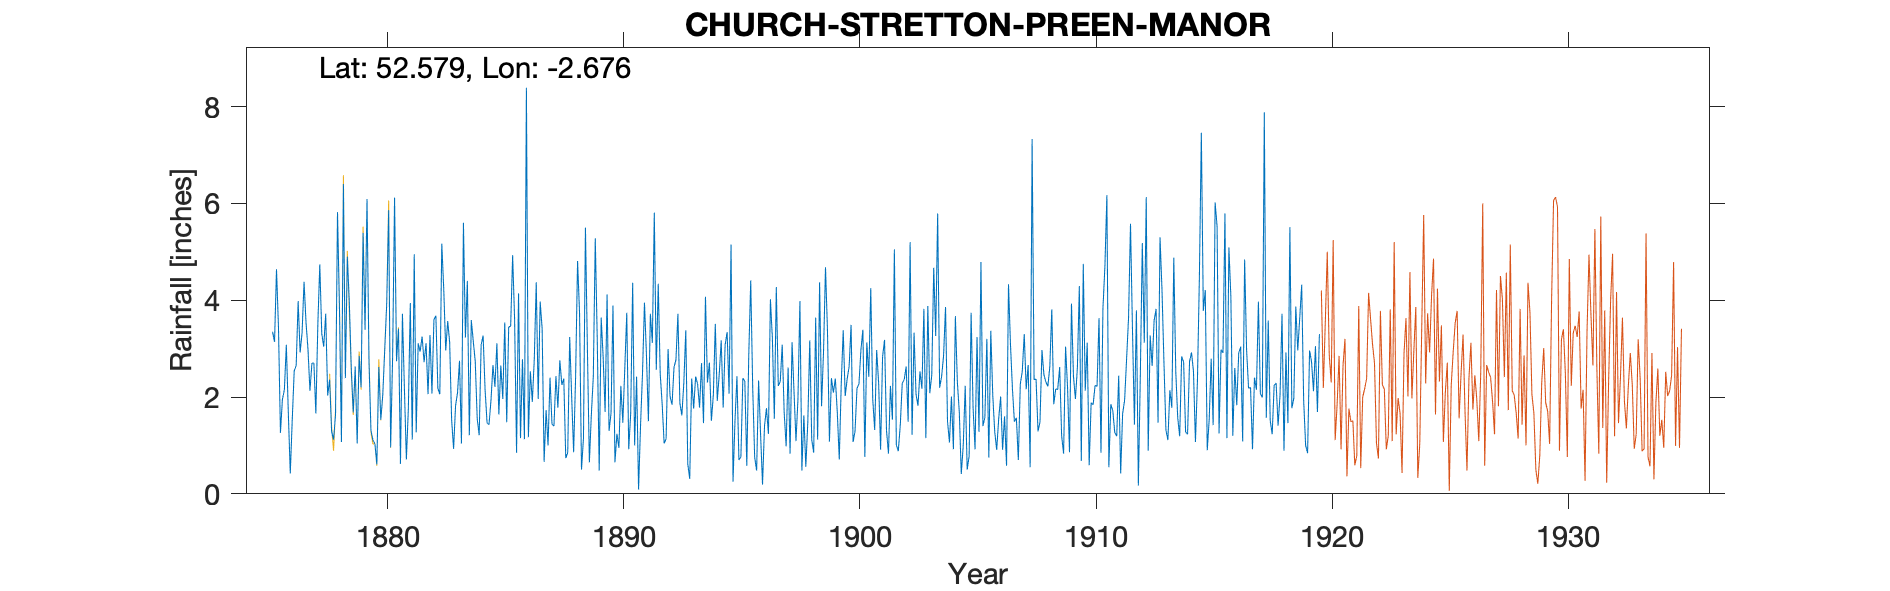

The file beside this chart, header and first rows:
CHURCH-STRETTON-PREEN-MANOR, , , , , , , , , , , , , , , , , , , , , , , 
Grid ref, SO543981, Long, -2.676, Lat, 52.58, Elevation, 700, ft., , , , , , , , , , , , , , , 
Station no, , , , , , , , , , , , , , , , , , , , , , , 
, 1870, 1871, 1872, 1873, 1874, 1875, 1876, 1877, 1878, 1879, 1880, 1881, 1882, 1883, 1884, 1885, 1886, 1887, 1888, 1889, 1890, 1891, 1892
January, , , , , , , 1.95, 3.54, 2.36, 1.68, 0.61, 0.62, 2.72, 3.57, 3.59, 2.21, 4.14, 3.41, 0.74, 0.65, 3.89, 2.42, 2.48
February, , , , , , , 2.15, 2.99, 1.29, 2.63, 2.62, 3.72, 3.11, 3.13, 3.15, 3.11, 1.15, 0.66, 0.85, 1.63, 0.65, 0.09, 1.85
March, , , , , , , 3.08, 2.13, 1.12, 1.04, 1.53, 2.18, 2.06, 1.53, 2.74, 1.64, 2.78, 1.73, 3.24, 2.42, 1.24, 1.41, 1.04
April, , , , , , , 1.68, 2.7, 1.64, 2.85, 2.04, 0.71, 3.28, 0.93, 1.55, 2.65, 1.13, 1, 2.01, 5.28, 0.95, 2.49, 1.14
May, , , , , , , 0.42, 2.7, 5.82, 2.2, 2.97, 1.75, 2.07, 1.82, 1.21, 1.96, 8.39, 2.4, 0.86, 3.2, 2.23, 3.95, 2.99
June, , , , , , , 1.53, 1.66, 3.81, 5.39, 3.92, 3.94, 3.6, 2.09, 3.08, 3.54, 1.17, 1.44, 2.41, 0.48, 1.47, 2.87, 2.01
July, , , , , , , 2.54, 3.49, 1.07, 3.39, 5.86, 1.12, 3.68, 2.75, 3.27, 1.48, 2.53, 1.4, 4.81, 3.64, 2.59, 1.5, 1.84
August, , , , , , 3.35, 2.65, 4.74, 6.4, 6.09, 0.96, 4.95, 2.18, 1.04, 2.15, 3.45, 1.9, 2.43, 3.75, 2.82, 3.74, 3.72, 2.61
September, , , , , , 3.14, 3.98, 3.31, 2.39, 2.73, 2.81, 1.27, 2.06, 5.6, 1.47, 3.46, 2.78, 1.78, 0.5, 1.69, 0.92, 3.12, 2.77
October, , , , , , 4.64, 2.92, 3.04, 4.9, 1.31, 6.12, 3.11, 5.17, 3.23, 1.43, 4.93, 4.37, 2.76, 1.15, 4.12, 1.66, 5.81, 3.72
November, , , , , , 3.45, 3.33, 3.72, 3.96, 1.11, 2.74, 2.94, 4.22, 4.4, 1.93, 3.61, 1.96, 2.25, 5.5, 1.3, 4.36, 2.56, 1.87
December, , , , , , 1.26, 4.38, 2.03, 2.6, 1.04, 3.41, 3.25, 2.96, 1.21, 2.66, 0.85, 3.97, 2.38, 2.99, 1.66, 1, 4.34, 1.62
Total, , , , , , , 30.61, 36.05, 37.36, 31.46, 35.59, 29.56, 37.11, 31.3, 28.23, 32.89, 36.27, 23.64, 28.81, 28.89, 24.7, 34.28, 25.94
NOTES, , , , , , , , , , , , , , , , , , , , , , , 
NGR is for Preen Manor, gauge moved 300 …, , , , , , , , , , , , , , , , , , , , , , , 
The Preen Cottage location has station n…, , , , , , , , , , , , , , , , , , , , , , , 
